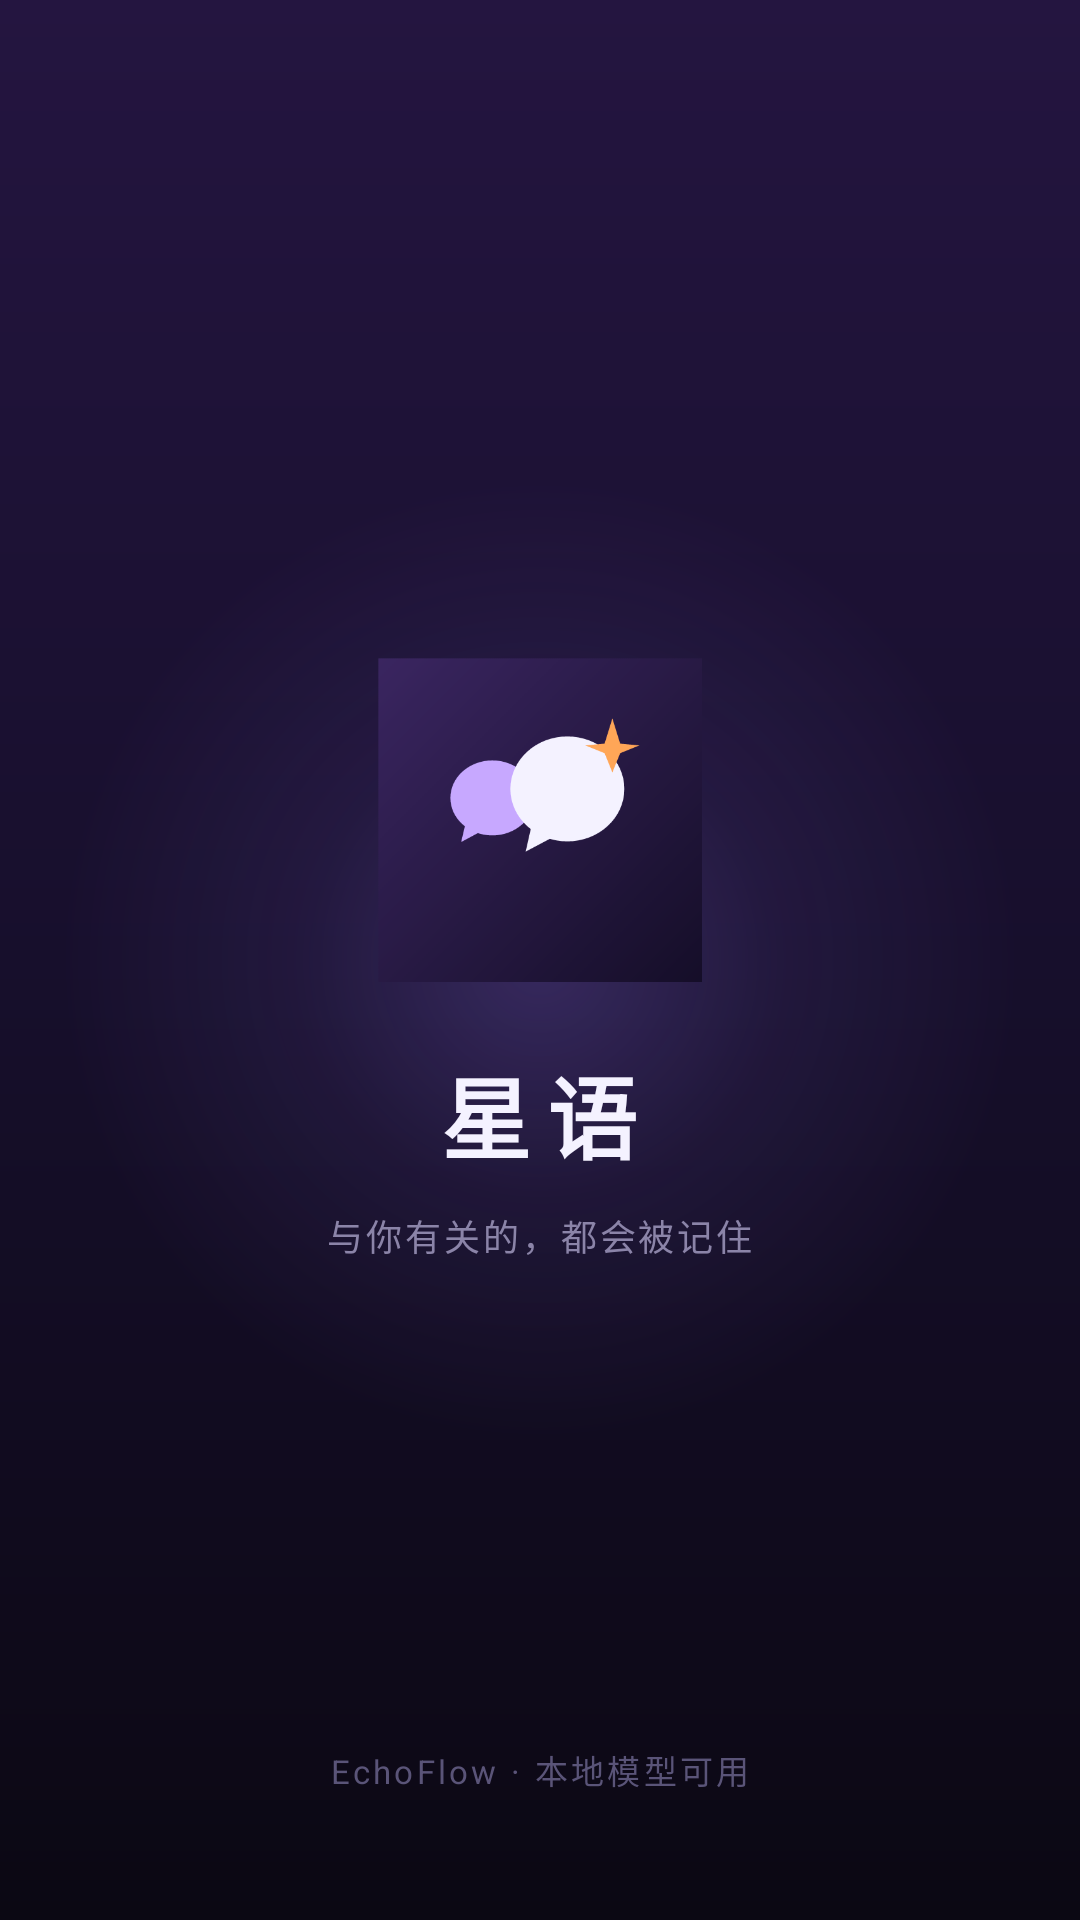

Android layout source for this screen:
<!-- AndroidManifest.xml: activity theme Theme.EchoFlow.Splash -->
<!-- res/layout/activity_splash.xml -->
<?xml version="1.0" encoding="utf-8"?>
<FrameLayout xmlns:android="http://schemas.android.com/apk/res/android"
    android:layout_width="match_parent"
    android:layout_height="match_parent"
    android:background="@drawable/splash_bg">

    
    <View
        android:id="@+id/splash_glow"
        android:layout_width="320dp"
        android:layout_height="320dp"
        android:layout_gravity="center"
        android:background="@drawable/splash_glow" />

    <LinearLayout
        android:layout_width="wrap_content"
        android:layout_height="wrap_content"
        android:layout_gravity="center"
        android:gravity="center_horizontal"
        android:orientation="vertical">

        <ImageView
            android:id="@+id/splash_icon"
            android:layout_width="108dp"
            android:layout_height="108dp"
            android:contentDescription="@string/app_name"
            android:scaleType="fitCenter"
            android:src="@drawable/ic_launcher_large" />

        <TextView
            android:id="@+id/splash_name"
            android:layout_width="wrap_content"
            android:layout_height="wrap_content"
            android:layout_marginTop="22dp"
            android:letterSpacing="0.18"
            android:text="@string/app_name"
            android:textColor="#F4F2FF"
            android:textSize="30sp"
            android:textStyle="bold" />

        <TextView
            android:id="@+id/splash_slogan"
            android:layout_width="wrap_content"
            android:layout_height="wrap_content"
            android:layout_marginTop="10dp"
            android:letterSpacing="0.08"
            android:text="@string/app_slogan"
            android:textColor="#8B84A8"
            android:textSize="12sp" />
    </LinearLayout>

    
    <TextView
        android:id="@+id/splash_footer"
        android:layout_width="wrap_content"
        android:layout_height="wrap_content"
        android:layout_gravity="bottom|center_horizontal"
        android:layout_marginBottom="42dp"
        android:letterSpacing="0.1"
        android:text="EchoFlow · 本地模型可用"
        android:textColor="#5A5478"
        android:textSize="11sp" />
</FrameLayout>
<!-- resources referenced by this layout -->
<resources>
  <!-- drawable ic_launcher_large: png bitmap (drawable, 20282 bytes) -->
  <!-- drawable splash_bg (drawable) -->
  <?xml version="1.0" encoding="utf-8"?>
  <layer-list xmlns:android="http://schemas.android.com/apk/res/android">
      <item>
          <shape android:shape="rectangle">
              <gradient
                  android:angle="270"
                  android:startColor="#241540"
                  android:centerColor="#170F2C"
                  android:endColor="#0B0813"
                  android:type="linear" />
          </shape>
      </item>
  </layer-list>
  <!-- drawable splash_glow (drawable) -->
  <?xml version="1.0" encoding="utf-8"?>
  <shape xmlns:android="http://schemas.android.com/apk/res/android"
      android:shape="oval">
      <gradient
          android:type="radial"
          android:gradientRadius="160dp"
          android:startColor="#3D9B7BFF"
          android:centerColor="#149B7BFF"
          android:endColor="#009B7BFF" />
  </shape>
  <string name="app_name">星语</string>
  <string name="app_slogan">与你有关的，都会被记住</string>
  <style name="Theme.EchoFlow.Splash" parent="Theme.EchoFlow">
          <item name="android:windowBackground">@drawable/splash_bg</item>
          <item name="android:statusBarColor">#170F2C</item>
          <item name="android:navigationBarColor">#0B0813</item>
          <item name="android:windowLightStatusBar">false</item>
      </style>
  <style name="Theme.EchoFlow" parent="Theme.Material3.DayNight.NoActionBar">
          <item name="colorPrimary">@color/ef_primary</item>
          <item name="colorOnPrimary">#FFFFFF</item>
          <item name="android:statusBarColor">@color/bg_page</item>
          <item name="android:navigationBarColor">@color/bg_page</item>
          <item name="android:windowLightStatusBar">false</item>
          <item name="android:textColor">@color/text_primary</item>
          <item name="android:textColorHint">@color/text_secondary</item>
  
          
          <item name="popupMenuStyle">@style/Theme.EchoFlow.PopupMenu.Widget</item>
          <item name="android:itemTextAppearance">@style/Theme.EchoFlow.PopupMenu.Item</item>
          <item name="alertDialogTheme">@style/Theme.EchoFlow.Dialog</item>
      </style>
  <color name="ef_primary">#9B7BFF</color>
  <color name="bg_page">#0D0A18</color>
  <color name="text_primary">#F6F4FF</color>
  <color name="text_secondary">#C3BEDB</color>
  <style name="Theme.EchoFlow.PopupMenu.Widget" parent="Widget.Material3.PopupMenu">
          <item name="android:popupBackground">@drawable/ef_popup_bg</item>
      </style>
  <style name="Theme.EchoFlow.PopupMenu.Item" parent="TextAppearance.Material3.BodyLarge">
          <item name="android:textColor">@color/ef_text_1</item>
          <item name="android:textSize">15sp</item>
      </style>
  <style name="Theme.EchoFlow.Dialog" parent="Theme.Material3.Dark.Dialog.Alert">
          <item name="android:colorBackground">#241A3D</item>
          <item name="android:textColorPrimary">#F4F2FF</item>
          <item name="colorPrimary">#9B7BFF</item>
          <item name="colorSurface">#2C2148</item>
      </style>
  <!-- drawable ef_popup_bg (drawable) -->
  <?xml version="1.0" encoding="utf-8"?>
  <shape xmlns:android="http://schemas.android.com/apk/res/android"
      android:shape="rectangle">
      <solid android:color="#241A3D" />
      <stroke android:width="1dp" android:color="#33FFFFFF" />
      <corners android:radius="14dp" />
      <padding
          android:top="6dp"
          android:bottom="6dp" />
  </shape>
  <color name="ef_text_1">#F6F4FF</color>
</resources>
